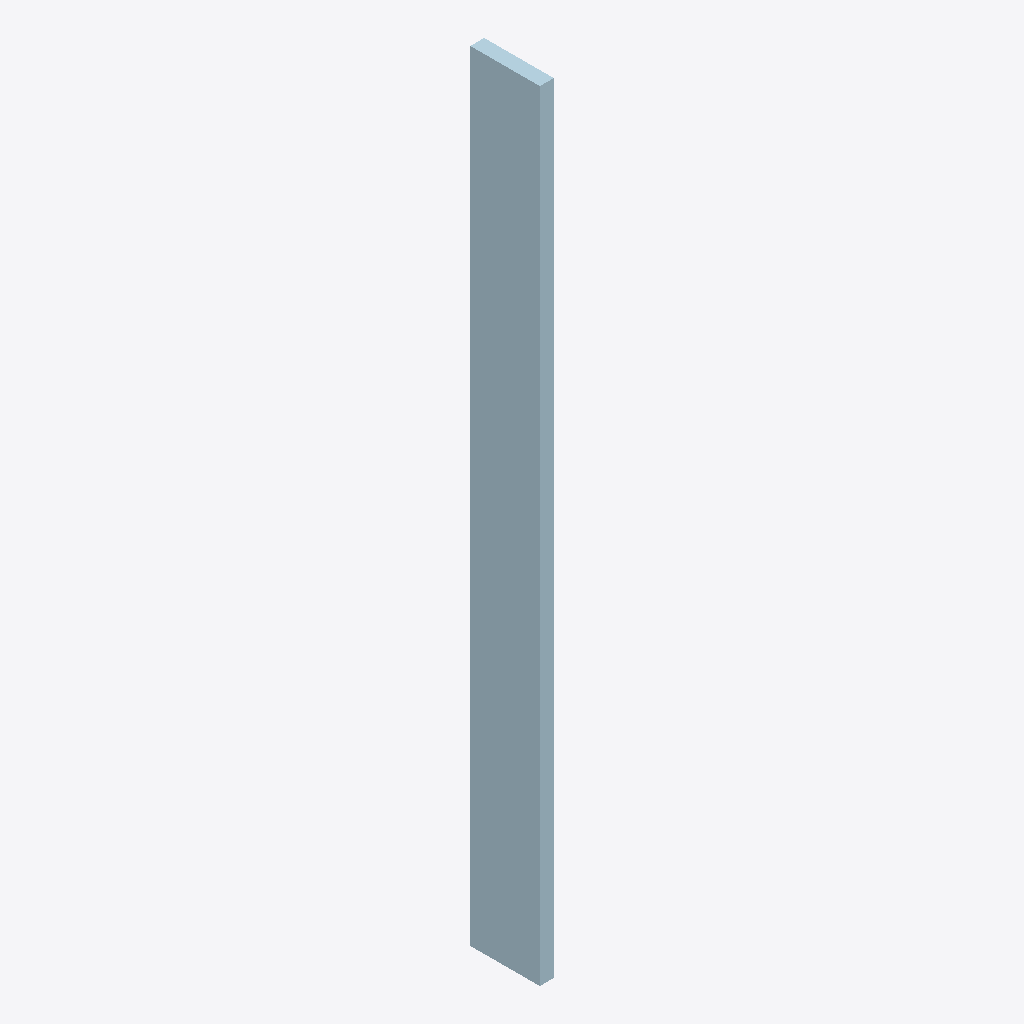
Isometric view of an IFC building model (IFC-SPF (STEP), schema IFC2X3, length unit millimetre), seen from the south-west, elements coloured by IFC class: 1 plate (pale blue).
Extent 0.1 m × 0.2 m × 2.8 m (x, y, z). Storeys (1): Undefined at 0.00 m. Elements (1): 1 IfcPlate.

HEADER;
FILE_DESCRIPTION(('ViewDefinition[AISC_Steel_Detailing]','Option [BaseQuantities:Off]','Option [GridExport:On]','Option [Assemblies:Off]','Option [Bolts:On]','Option [Rebars:On]','Option [PourObjects:Off]','Option [Welds:On]','Option [SurfaceTreatments:On]','Option [LocationBy:0]','Option [ViewColors:Off]','Option [SectionedSpine:Off]','[2 more]'),'2;1');
FILE_NAME('1026_Qty_24.ifc','2026-05-16T11:53:00',('GIOVANNIPC\\gcorrea'),('Structural Designer'),'IFC Database version: Work','Tekla Structures 2020 Service Pack 5, IFC Export','');
FILE_SCHEMA(('IFC2X3'));
ENDSEC;
DATA;
#37=IFCPROJECT('2G7ZFDNE16yBDU14FA92Me',#5,'Proyecto',$,$,$,$,(#11),#36);
#39=IFCSITE('2xvEzEinjBTea80yOTcujY',#5,'Obra',$,$,#38,$,$,.ELEMENT.,$,$,$,$,$);
#41=IFCBUILDING('3XngTxrjL6PRwg_o0SYOxf',#5,'Undefined',$,$,#40,$,$,.ELEMENT.,$,$,$);
#43=IFCBUILDINGSTOREY('29hdEUCErFze9E_VIAceOd',#5,'Undefined',$,$,#42,$,$,.ELEMENT.,0.0);
#59=IFCPLATE('3DW6uIpU5BMBFH4mYYn5$Z',#44,'PLATE','PL50*250','PL50*250',#47,#58,'IDcd806e12-cde1-4b58-b3d1-1308a2c45fe3');
ENDSEC;
